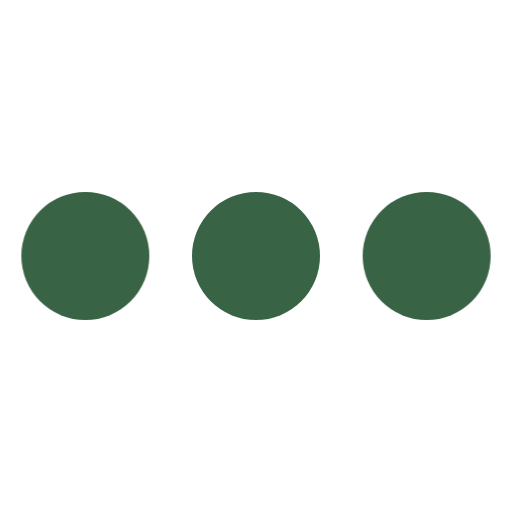
t = 0.00 s
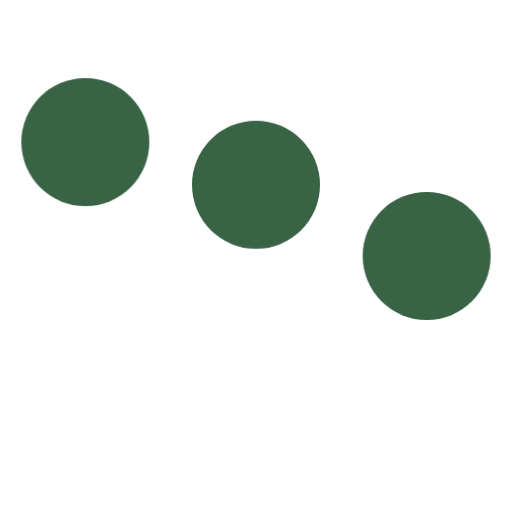
t = 0.20 s
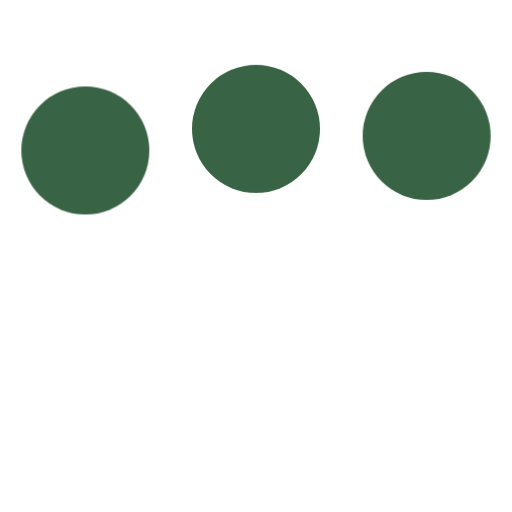
t = 0.43 s
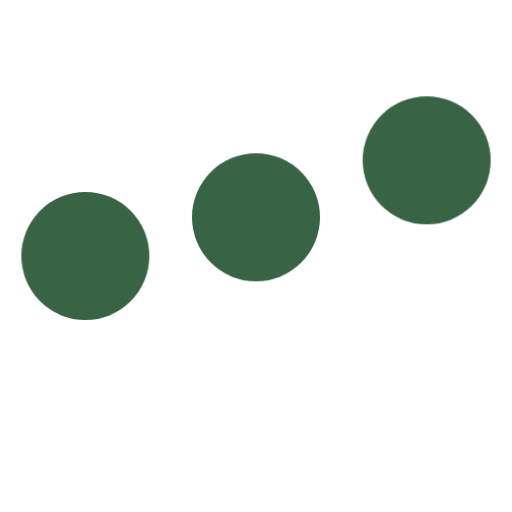
t = 0.65 s
t = 0.80 s: frame unchanged from t = 0.00 s, image omitted
t = 1.03 s: frame unchanged from t = 0.00 s, image omitted

The animated SVG that drew these frames (rendered in a browser with its animation timeline set to each time). Animation: 1 CSS @keyframes rule; one cycle of 1.25 s, repeats indefinitely.

<svg width="24" height="24" viewBox="0 0 24 24" xmlns="http://www.w3.org/2000/svg">
    <style>
        .spinner_qM83 {
            animation: spinner_8HQG 1.05s infinite;
            fill: #386344; /* Change color to green */
        }
        .spinner_oXPr {
            animation-delay: .1s;
        }
        .spinner_ZTLf {
            animation-delay: .2s;
        }
        @keyframes spinner_8HQG {
            0%, 57.14% {
                animation-timing-function: cubic-bezier(0.33, .66, .66, 1);
                transform: translate(0);
            }
            28.57% {
                animation-timing-function: cubic-bezier(0.33, 0, .66, .33);
                transform: translateY(-6px);
            }
            100% {
                transform: translate(0);
            }
        }
    </style>
    <circle class="spinner_qM83" cx="4" cy="12" r="3"/>
    <circle class="spinner_qM83 spinner_oXPr" cx="12" cy="12" r="3"/>
    <circle class="spinner_qM83 spinner_ZTLf" cx="20" cy="12" r="3"/>
</svg>
